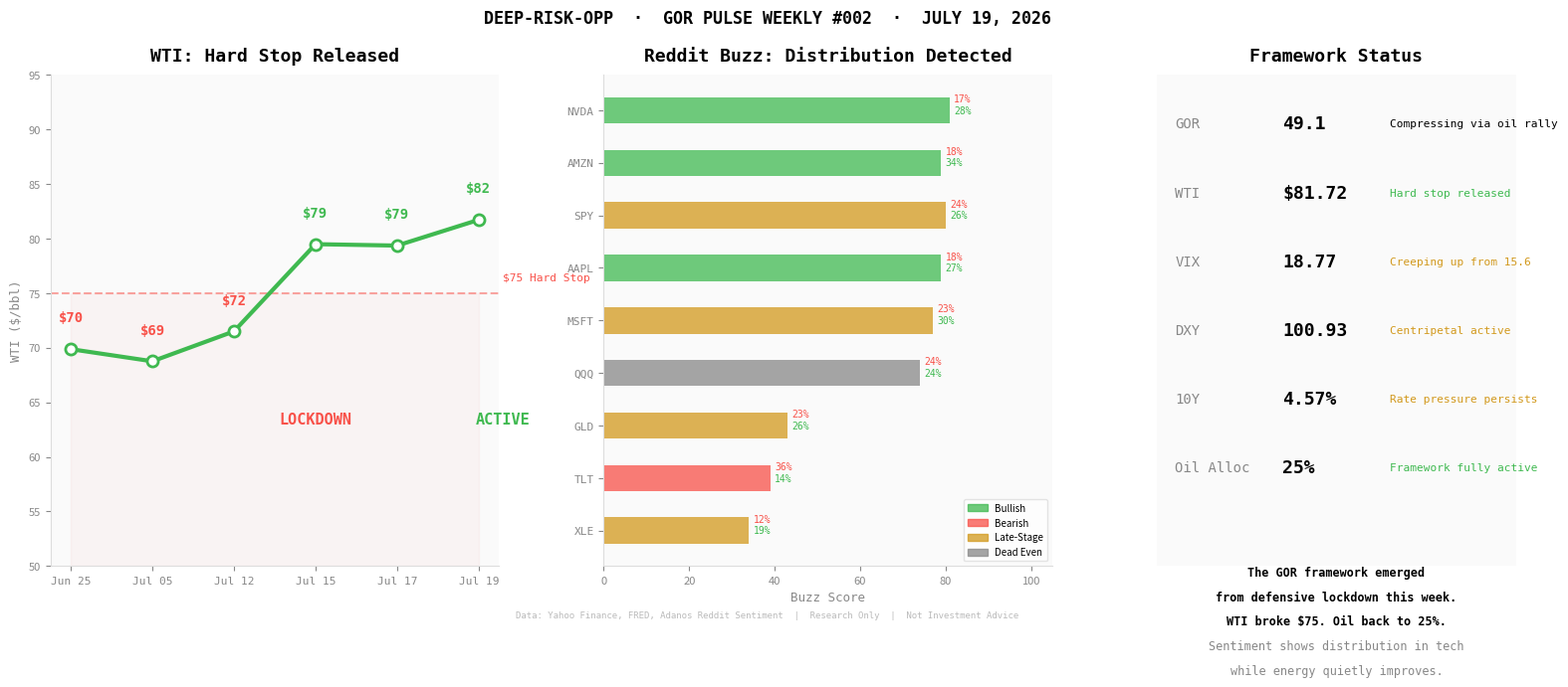

Generate this figure with matplotlib:
import matplotlib
matplotlib.use('Agg')
import matplotlib.pyplot as plt
import matplotlib.patches as mpatches
import numpy as np

# ─── Data ─────────────────────────────────────────────────────
# GOR journey: hard stop story
dates = ['Jun 25','Jul 05','Jul 12','Jul 15','Jul 17','Jul 19']
wti   = [69.87, 68.76, 71.50, 79.49, 79.36, 81.72]
gor   = [53.33, 57.44, 57.74, 50.85, 50.40, 49.10]
oil_pct = [5, 5, 5, 27, 25, 25]
vix   = [19.32, 16.15, 15.03, 16.86, 18.77, 18.77]

# Sentiment data
tickers_s = ['NVDA','AMZN','SPY','AAPL','MSFT','QQQ','GLD','TLT','XLE']
buzz_s   = [81, 79, 80, 79, 77, 74, 43, 39, 34]
bull_s   = [28, 34, 26, 27, 30, 24, 26, 14, 19]
bear_s   = [17, 18, 24, 18, 23, 24, 23, 36, 12]

fig = plt.figure(figsize=(16, 6.5), dpi=120, facecolor='#ffffff')
gs = fig.add_gridspec(1, 3, width_ratios=[1, 1, 0.8], wspace=0.25,
    left=0.05, right=0.97, top=0.88, bottom=0.12)

# ─── PANEL 1: Hard Stop Timeline ──────────────────────────────
ax1 = fig.add_subplot(gs[0])
ax1.set_facecolor('#fafafa')
for s in ['top','right']: ax1.spines[s].set_visible(False)
ax1.spines['left'].set_color('#ddd'); ax1.spines['bottom'].set_color('#ddd')

# WTI line
color_wti = '#f85149' if wti[-1] < 75 else '#3fb950'
ax1.plot(dates, wti, color=color_wti, linewidth=3, marker='o', markersize=8, markerfacecolor='#fff', markeredgewidth=2, markeredgecolor=color_wti, zorder=3)
# Hard stop zone
ax1.axhline(y=75, color='#f85149', linestyle='--', linewidth=1.5, alpha=0.5)
ax1.fill_between(range(len(dates)), 0, 75, color='#f85149', alpha=0.04)
ax1.text(5.3, 76, '$75 Hard Stop', color='#f85149', fontsize=8, fontfamily='monospace', va='bottom')

# Annotations
for i, (d, w) in enumerate(zip(dates, wti)):
    c = '#f85149' if w < 75 else '#3fb950'
    ax1.text(i, w + 2.5, f'${w:.0f}', color=c, fontsize=10, fontfamily='monospace', fontweight='bold', ha='center')
ax1.text(3, 63, 'LOCKDOWN', color='#f85149', fontsize=11, fontfamily='monospace', fontweight='bold', ha='center')
ax1.text(5.3, 63, 'ACTIVE', color='#3fb950', fontsize=11, fontfamily='monospace', fontweight='bold', ha='center')

ax1.set_ylim(50, 95)
ax1.set_xticks(range(len(dates))); ax1.set_xticklabels(dates, fontsize=8, fontfamily='monospace')
ax1.tick_params(colors='#888', labelsize=8)
ax1.set_title('WTI: Hard Stop Released', color='#000', fontsize=13, fontfamily='monospace', fontweight='bold', pad=10)
ax1.set_ylabel('WTI ($/bbl)', color='#888', fontsize=9, fontfamily='monospace')

# ─── PANEL 2: Sentiment Distribution ──────────────────────────
ax2 = fig.add_subplot(gs[1])
ax2.set_facecolor('#fafafa')
for s in ['top','right']: ax2.spines[s].set_visible(False)
ax2.spines['left'].set_color('#ddd'); ax2.spines['bottom'].set_color('#ddd')

y_pos = range(len(tickers_s))
colors_s = []
for bu, be in zip(bull_s, bear_s):
    if bu - be > 8: colors_s.append('#3fb950')
    elif be - bu > 8: colors_s.append('#f85149')
    elif bu > be: colors_s.append('#d2991d')
    else: colors_s.append('#888888')

bars = ax2.barh(y_pos, buzz_s, height=0.5, color=colors_s, alpha=0.75, zorder=2)
for i, (t, bu, be, bz) in enumerate(zip(tickers_s, bull_s, bear_s, buzz_s)):
    ax2.text(bz+1, i, f'{bu}%', va='center', fontsize=7, color='#3fb950', fontfamily='monospace')
    ax2.text(bz+1, i-0.22, f'{be}%', va='center', fontsize=7, color='#f85149', fontfamily='monospace')

ax2.set_yticks(y_pos); ax2.set_yticklabels(tickers_s, fontsize=10, fontfamily='monospace')
ax2.invert_yaxis(); ax2.set_xlim(0, 105)
ax2.tick_params(colors='#888', labelsize=8)
ax2.set_title('Reddit Buzz: Distribution Detected', color='#000', fontsize=13, fontfamily='monospace', fontweight='bold', pad=10)
ax2.set_xlabel('Buzz Score', color='#888', fontsize=9, fontfamily='monospace')

legend = [mpatches.Patch(color='#3fb950', alpha=0.75, label='Bullish'),
          mpatches.Patch(color='#f85149', alpha=0.75, label='Bearish'),
          mpatches.Patch(color='#d2991d', alpha=0.75, label='Late-Stage'),
          mpatches.Patch(color='#888888', alpha=0.75, label='Dead Even')]
ax2.legend(handles=legend, fontsize=7, loc='lower right', framealpha=0.8, edgecolor='#ddd')

# ─── PANEL 3: Framework Signal ────────────────────────────────
ax3 = fig.add_subplot(gs[2])
ax3.set_facecolor('#fafafa')
ax3.set_xlim(0, 10); ax3.set_ylim(0, 10)
ax3.set_xticks([]); ax3.set_yticks([])
for s in ax3.spines.values(): s.set_visible(False)

dy = 1.4
y = 9
signals = [
    ('GOR', '49.1', 'Compressing via oil rally', '#000'),
    ('WTI', '$81.72', 'Hard stop released', '#3fb950'),
    ('VIX', '18.77', 'Creeping up from 15.6', '#d2991d'),
    ('DXY', '100.93', 'Centripetal active', '#d2991d'),
    ('10Y', '4.57%', 'Rate pressure persists', '#d2991d'),
    ('Oil Alloc', '25%', 'Framework fully active', '#3fb950'),
]
for label, val, note, c in signals:
    ax3.text(0.5, y, label, fontsize=10, color='#888', fontfamily='monospace', va='center')
    ax3.text(3.5, y, val, fontsize=13, color='#000', fontfamily='monospace', fontweight='bold', va='center')
    ax3.text(6.5, y, note, fontsize=8, color=c, fontfamily='monospace', va='center')
    y -= dy

y -= 0.8
ax3.text(5, y, 'The GOR framework emerged', fontsize=8.5, color='#000', fontfamily='monospace', ha='center', fontweight='bold')
y -= 0.5
ax3.text(5, y, 'from defensive lockdown this week.', fontsize=8.5, color='#000', fontfamily='monospace', ha='center', fontweight='bold')
y -= 0.5
ax3.text(5, y, 'WTI broke $75. Oil back to 25%.', fontsize=8.5, color='#000', fontfamily='monospace', ha='center', fontweight='bold')
y -= 0.5
ax3.text(5, y, 'Sentiment shows distribution in tech', fontsize=8.5, color='#888', fontfamily='monospace', ha='center')
y -= 0.5
ax3.text(5, y, 'while energy quietly improves.', fontsize=8.5, color='#888', fontfamily='monospace', ha='center')

ax3.set_title('Framework Status', color='#000', fontsize=13, fontfamily='monospace', fontweight='bold', pad=10)

# ─── Title ────────────────────────────────────────────────────
fig.text(0.5, 0.96, 'DEEP-RISK-OPP  ·  GOR PULSE WEEKLY #002  ·  JULY 19, 2026', fontsize=12,
         color='#000', fontfamily='monospace', fontweight='bold', ha='center')
fig.text(0.5, 0.04, 'Data: Yahoo Finance, FRED, Adanos Reddit Sentiment  |  Research Only  |  Not Investment Advice',
         fontsize=6.5, color='#bbb', fontfamily='monospace', ha='center')

out = r'c:\Users\Admin\Documents\陈嘉-资料备份\08.投资决策框架\看板日志\weekly_market_heatmap.png'
fig.savefig(out, dpi=120, facecolor='#ffffff', bbox_inches='tight', pad_inches=0.3)
print(f'Saved: {out}')
